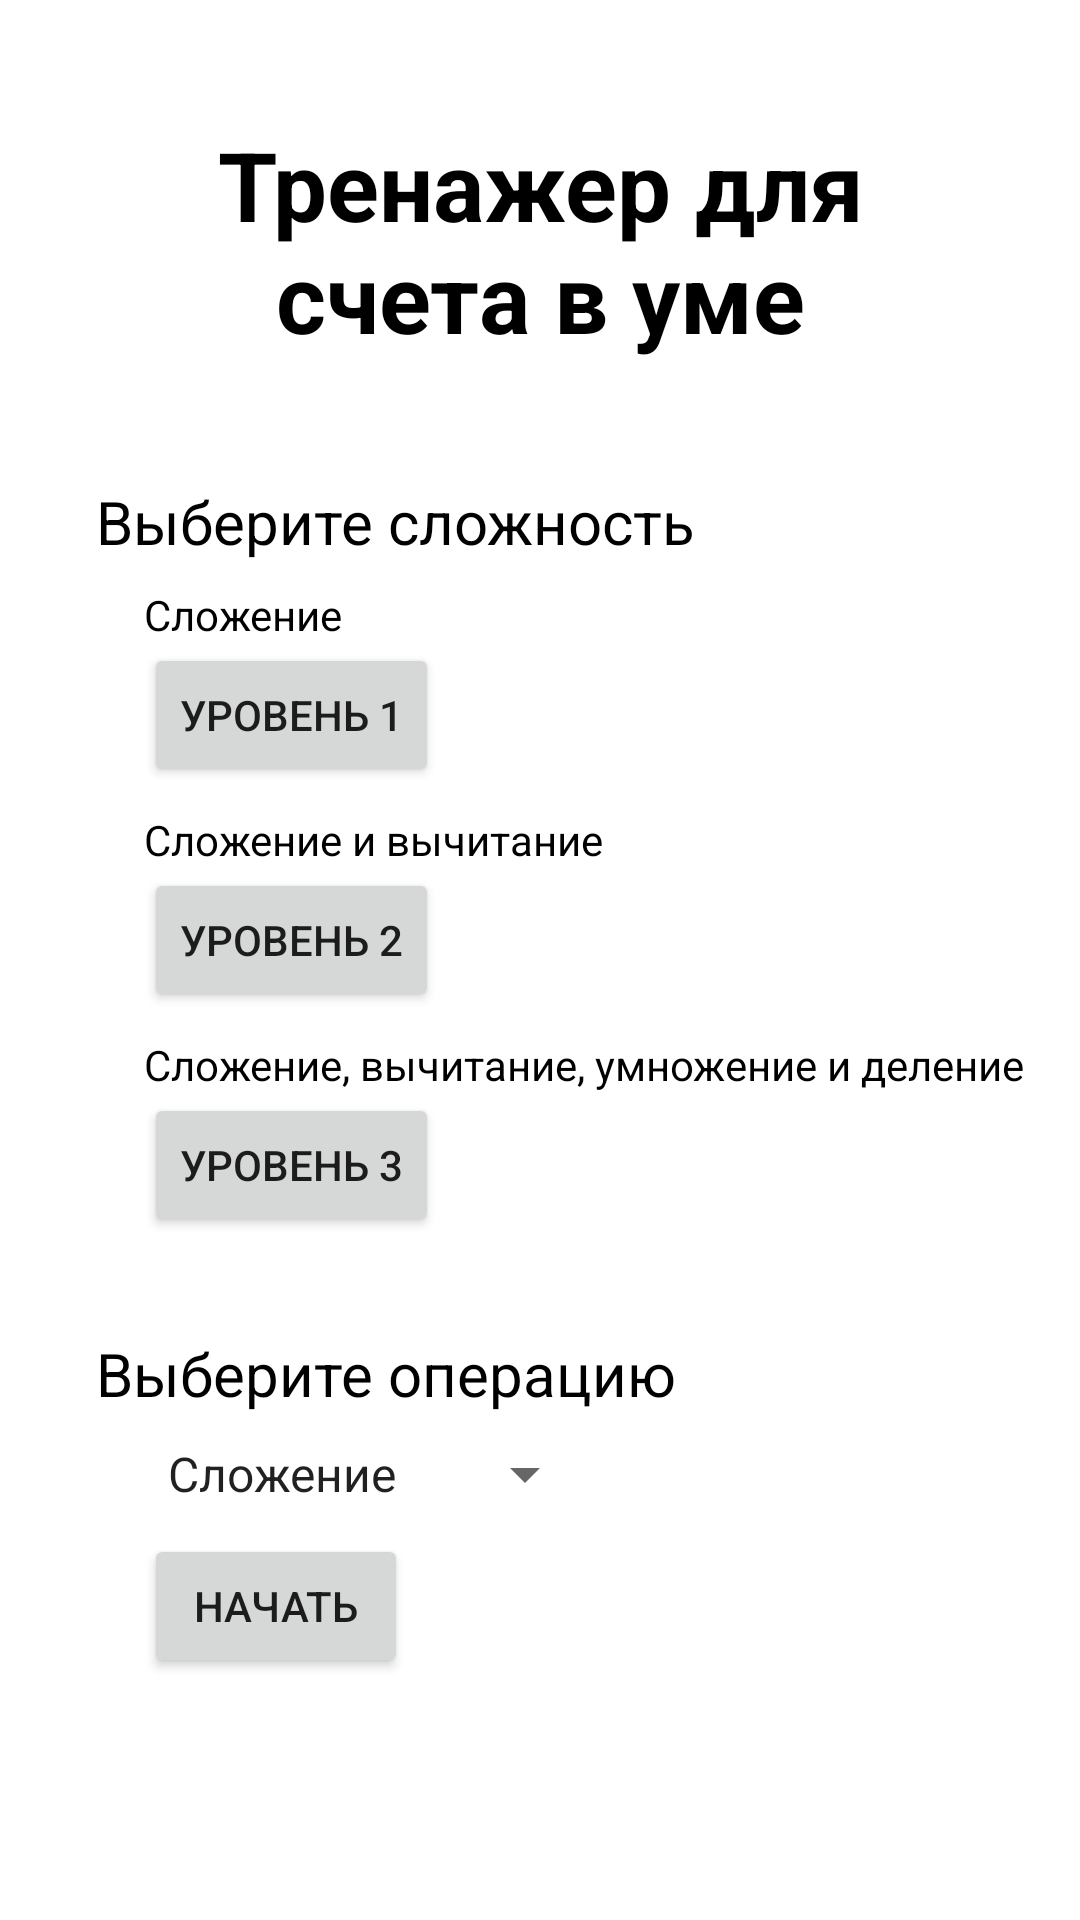

The Android layout XML behind this screen, and the referenced resources:
<!-- AndroidManifest.xml: application theme AppTheme -->
<!-- res/layout/fragment_menu.xml -->
<?xml version="1.0" encoding="utf-8"?>
<androidx.constraintlayout.widget.ConstraintLayout xmlns:android="http://schemas.android.com/apk/res/android"
    xmlns:app="http://schemas.android.com/apk/res-auto"
    android:layout_width="match_parent"
    android:layout_height="match_parent">

    <TextView
        android:id="@+id/text_label"
        android:layout_width="wrap_content"
        android:layout_height="wrap_content"
        android:padding="40dp"
        android:text="@string/menu.text.label"
        android:textAlignment="center"
        android:textColor="@android:color/black"
        android:textSize="32sp"
        android:textStyle="bold"
        app:layout_constraintEnd_toEndOf="parent"
        app:layout_constraintStart_toStartOf="parent"
        app:layout_constraintTop_toTopOf="parent" />

    <TextView
        android:id="@+id/text_chose_difficult"
        android:layout_width="wrap_content"
        android:layout_height="wrap_content"
        android:layout_marginStart="32dp"
        android:text="@string/menu.text.chose_difficult"
        android:textColor="@android:color/black"
        android:textSize="20sp"
        app:layout_constraintStart_toStartOf="parent"
        app:layout_constraintTop_toBottomOf="@+id/text_label" />

    <TextView
        android:id="@+id/text_level_1"
        android:layout_width="wrap_content"
        android:layout_height="wrap_content"
        android:layout_marginStart="16dp"
        android:layout_marginTop="8dp"
        android:text="@string/menu.text.add"
        android:textColor="@android:color/black"
        app:layout_constraintStart_toStartOf="@+id/text_chose_difficult"
        app:layout_constraintTop_toBottomOf="@+id/text_chose_difficult" />

    <Button
        android:id="@+id/btn_level_1"
        android:layout_width="wrap_content"
        android:layout_height="wrap_content"
        android:text="@string/menu.btn.level_1"
        app:layout_constraintStart_toStartOf="@+id/text_level_1"
        app:layout_constraintTop_toBottomOf="@+id/text_level_1" />

    <TextView
        android:id="@+id/text_level_2"
        android:layout_width="wrap_content"
        android:layout_height="wrap_content"
        android:layout_marginTop="8dp"
        android:text="@string/menu.text.add_subs"
        android:textColor="@android:color/black"
        app:layout_constraintStart_toStartOf="@+id/btn_level_1"
        app:layout_constraintTop_toBottomOf="@+id/btn_level_1" />

    <Button
        android:id="@+id/btn_level_2"
        android:layout_width="wrap_content"
        android:layout_height="wrap_content"
        android:text="@string/menu.btn.level_2"
        app:layout_constraintStart_toStartOf="@+id/text_level_2"
        app:layout_constraintTop_toBottomOf="@+id/text_level_2" />

    <TextView
        android:id="@+id/text_level_3"
        android:layout_width="wrap_content"
        android:layout_height="wrap_content"
        android:layout_marginTop="8dp"
        android:text="@string/menu.text.add_subs_mult_div"
        android:textColor="@android:color/black"
        app:layout_constraintStart_toStartOf="@+id/btn_level_2"
        app:layout_constraintTop_toBottomOf="@+id/btn_level_2" />

    <Button
        android:id="@+id/btn_level_3"
        android:layout_width="wrap_content"
        android:layout_height="wrap_content"
        android:text="@string/menu.btn.level_3"
        app:layout_constraintStart_toStartOf="@+id/text_level_3"
        app:layout_constraintTop_toBottomOf="@+id/text_level_3" />

    <TextView
        android:id="@+id/text_chose_level"
        android:layout_width="wrap_content"
        android:layout_height="wrap_content"
        android:layout_marginTop="32dp"
        android:text="@string/menu.text.chose_operation"
        android:textColor="@android:color/black"
        android:textSize="20sp"
        app:layout_constraintStart_toStartOf="@+id/text_chose_difficult"
        app:layout_constraintTop_toBottomOf="@+id/btn_level_3" />

    <Spinner
        android:id="@+id/spinner_operation"
        android:layout_width="wrap_content"
        android:layout_height="wrap_content"
        android:layout_marginTop="8dp"
        android:entries="@array/operations"
        app:layout_constraintStart_toStartOf="@+id/btn_level_3"
        app:layout_constraintTop_toBottomOf="@+id/text_chose_level" />

    <Button
        android:id="@+id/btn_begin"
        android:layout_width="wrap_content"
        android:layout_height="wrap_content"
        android:layout_marginTop="8dp"
        android:text="@string/menu.btn.begin_operation"
        app:layout_constraintStart_toStartOf="@+id/spinner_operation"
        app:layout_constraintTop_toBottomOf="@+id/spinner_operation" />

</androidx.constraintlayout.widget.ConstraintLayout>
<!-- resources referenced by this layout -->
<resources>
  <string-array name="operations">
          <item>Сложение</item>
          <item>Вычитание</item>
          <item>Умножение</item>
          <item>Деление</item>
      </string-array>
  <string name="menu.btn.begin_operation">Начать</string>
  <string name="menu.btn.level_1">Уровень 1</string>
  <string name="menu.btn.level_2">Уровень 2</string>
  <string name="menu.btn.level_3">Уровень 3</string>
  <string name="menu.text.add">Сложение</string>
  <string name="menu.text.add_subs">Сложение и вычитание</string>
  <string name="menu.text.add_subs_mult_div">Сложение, вычитание, умножение и деление</string>
  <string name="menu.text.chose_difficult">Выберите сложность</string>
  <string name="menu.text.chose_operation">Выберите операцию</string>
  <string name="menu.text.label">Тренажер для счета в уме</string>
  <style name="AppTheme" parent="Theme.MaterialComponents.Light.NoActionBar">
          
          <item name="colorPrimary">@color/colorPrimary</item>
          <item name="colorPrimaryDark">@color/colorPrimaryDark</item>
          <item name="colorAccent">@color/colorAccent</item>
          
          <item name="textAppearanceHeadline1">@style/TextAppearance.MaterialComponents.Headline1</item>
          <item name="textAppearanceHeadline2">@style/TextAppearance.MaterialComponents.Headline2</item>
          <item name="textAppearanceHeadline3">@style/TextAppearance.MaterialComponents.Headline3</item>
          <item name="textAppearanceHeadline4">@style/TextAppearance.MaterialComponents.Headline4</item>
          <item name="textAppearanceHeadline5">@style/TextAppearance.MaterialComponents.Headline5</item>
          <item name="textAppearanceHeadline6">@style/TextAppearance.MaterialComponents.Headline6</item>
          <item name="textAppearanceSubtitle1">@style/TextAppearance.MaterialComponents.Subtitle1</item>
          <item name="textAppearanceSubtitle2">@style/TextAppearance.MaterialComponents.Subtitle2</item>
          <item name="textAppearanceBody1">@style/TextAppearance.MaterialComponents.Body1</item>
          <item name="textAppearanceBody2">@style/TextAppearance.MaterialComponents.Body2</item>
          <item name="textAppearanceCaption">@style/TextAppearance.MaterialComponents.Caption</item>
          <item name="textAppearanceButton">@style/TextAppearance.MaterialComponents.Button</item>
          <item name="textAppearanceOverline">@style/TextAppearance.MaterialComponents.Overline</item>
      </style>
  <!-- not gathered from this repository: default colours our renderer supplied (Android Studio template values) -->
  <color name="colorPrimary">#FF6200EE</color>
  <color name="colorPrimaryDark">#FF3700B3</color>
  <color name="colorAccent">#FF03DAC5</color>
</resources>
